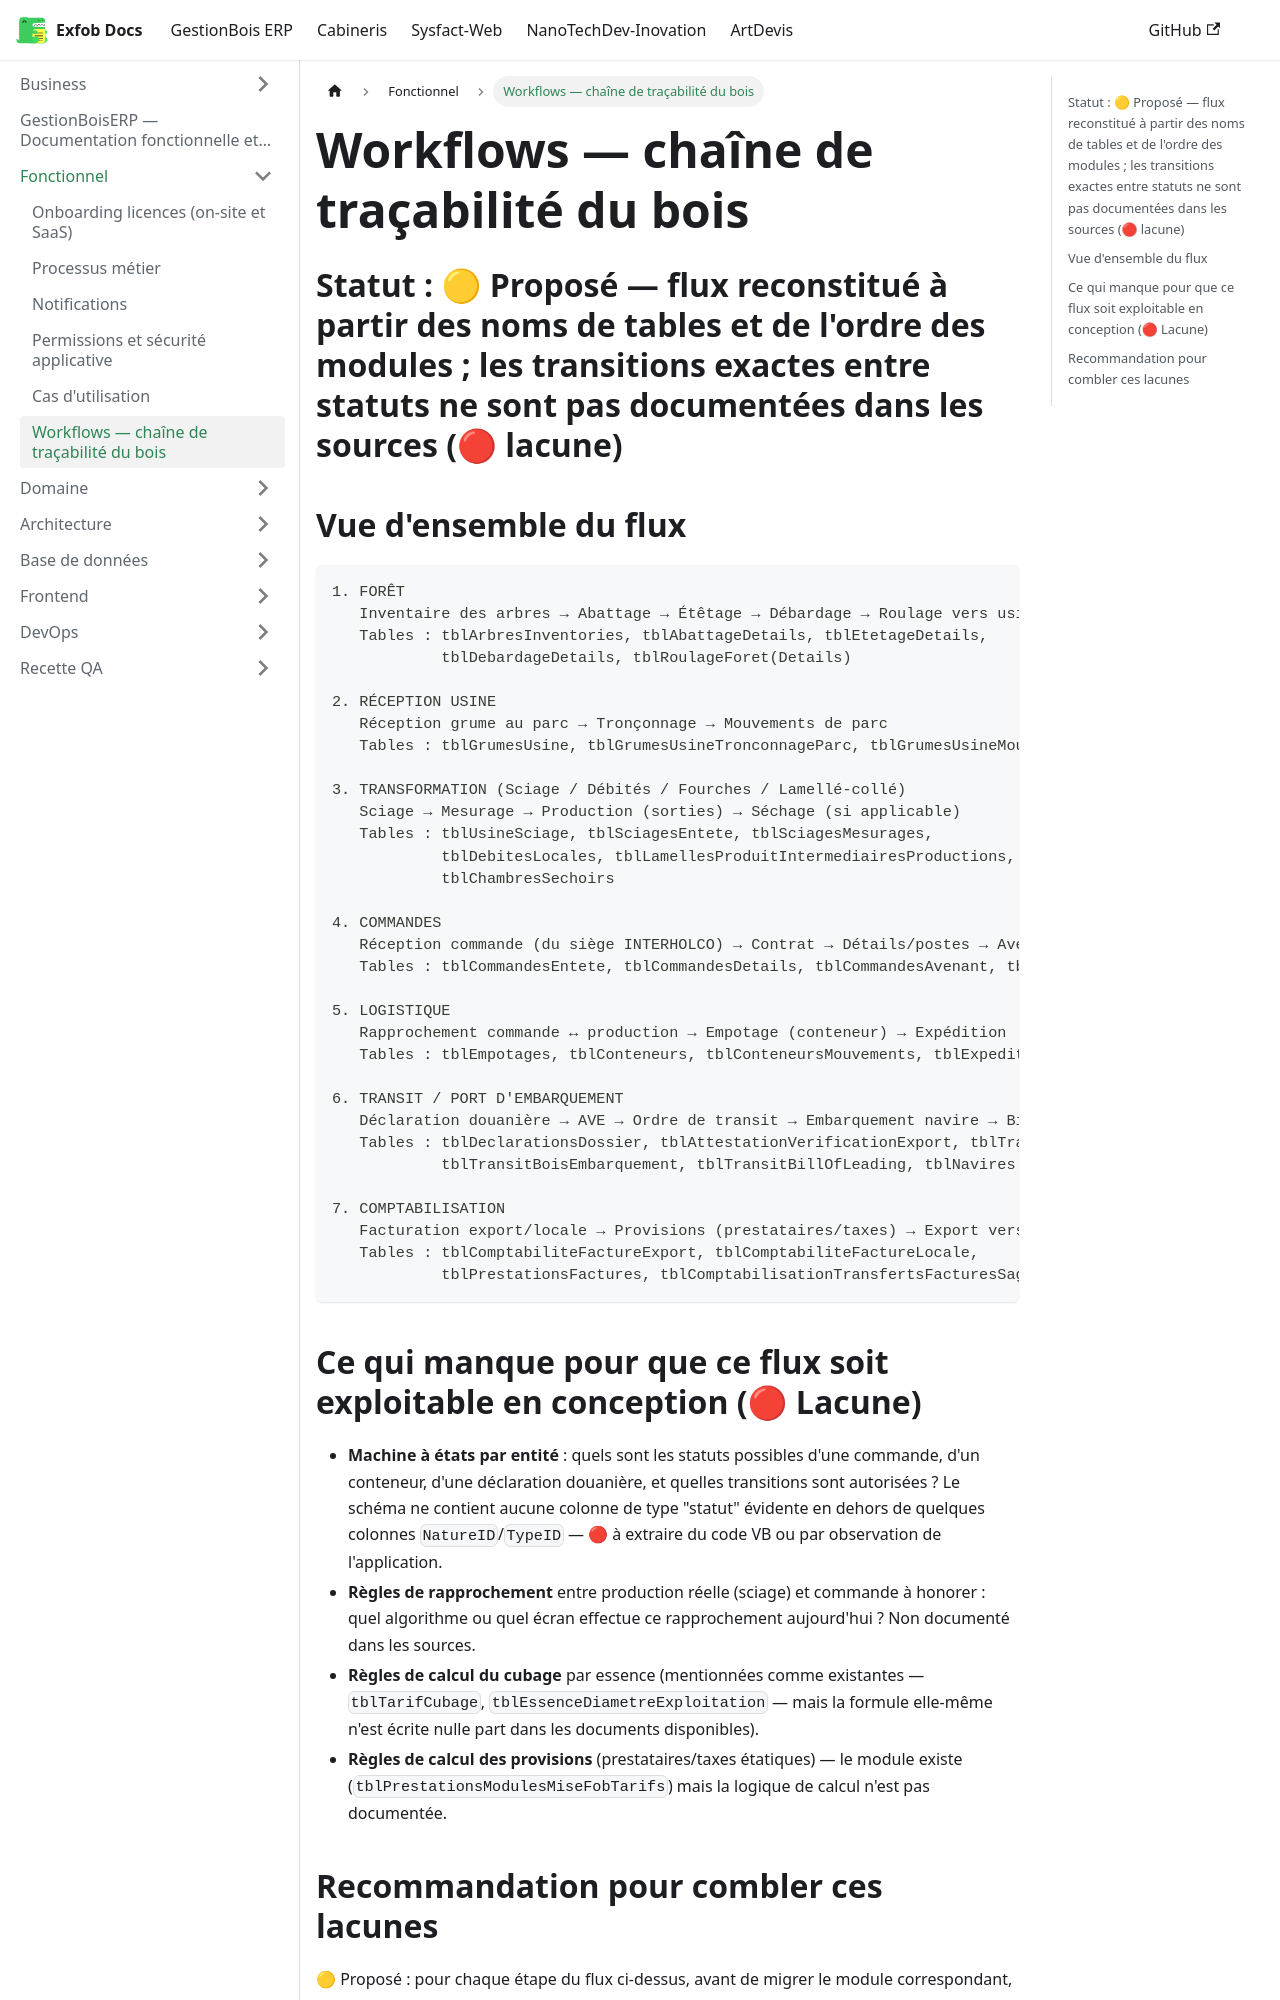

repository: CamertechDev/nanotech-docs · page: erp/Functional/workflows/index.html · generator: docusaurus

# Workflows — chaîne de traçabilité du bois

## Statut : 🟡 Proposé — flux reconstitué à partir des noms de tables et de l'ordre des modules ; les transitions exactes entre statuts ne sont pas documentées dans les sources (🔴 lacune)

## Vue d'ensemble du flux

```
1. FORÊT
   Inventaire des arbres → Abattage → Étêtage → Débardage → Roulage vers usine
   Tables : tblArbresInventories, tblAbattageDetails, tblEtetageDetails,
            tblDebardageDetails, tblRoulageForet(Details)

2. RÉCEPTION USINE
   Réception grume au parc → Tronçonnage → Mouvements de parc
   Tables : tblGrumesUsine, tblGrumesUsineTronconnageParc, tblGrumesUsineMouvementsParcs

3. TRANSFORMATION (Sciage / Débités / Fourches / Lamellé-collé)
   Sciage → Mesurage → Production (sorties) → Séchage (si applicable)
   Tables : tblUsineSciage, tblSciagesEntete, tblSciagesMesurages,
            tblDebitesLocales, tblLamellesProduitIntermediairesProductions,
            tblChambresSechoirs

4. COMMANDES
   Réception commande (du siège INTERHOLCO) → Contrat → Détails/postes → Avenants → Soldes
   Tables : tblCommandesEntete, tblCommandesDetails, tblCommandesAvenant, tblCommandesSoldes

5. LOGISTIQUE
   Rapprochement commande ↔ production → Empotage (conteneur) → Expédition
   Tables : tblEmpotages, tblConteneurs, tblConteneursMouvements, tblExpeditions

6. TRANSIT / PORT D'EMBARQUEMENT
   Déclaration douanière → AVE → Ordre de transit → Embarquement navire → Bill of Lading
   Tables : tblDeclarationsDossier, tblAttestationVerificationExport, tblTransitBoisOrdre,
            tblTransitBoisEmbarquement, tblTransitBillOfLeading, tblNavires

7. COMPTABILISATION
   Facturation export/locale → Provisions (prestataires/taxes) → Export vers SAGE
   Tables : tblComptabiliteFactureExport, tblComptabiliteFactureLocale,
            tblPrestationsFactures, tblComptabilisationTransfertsFacturesSage
```
